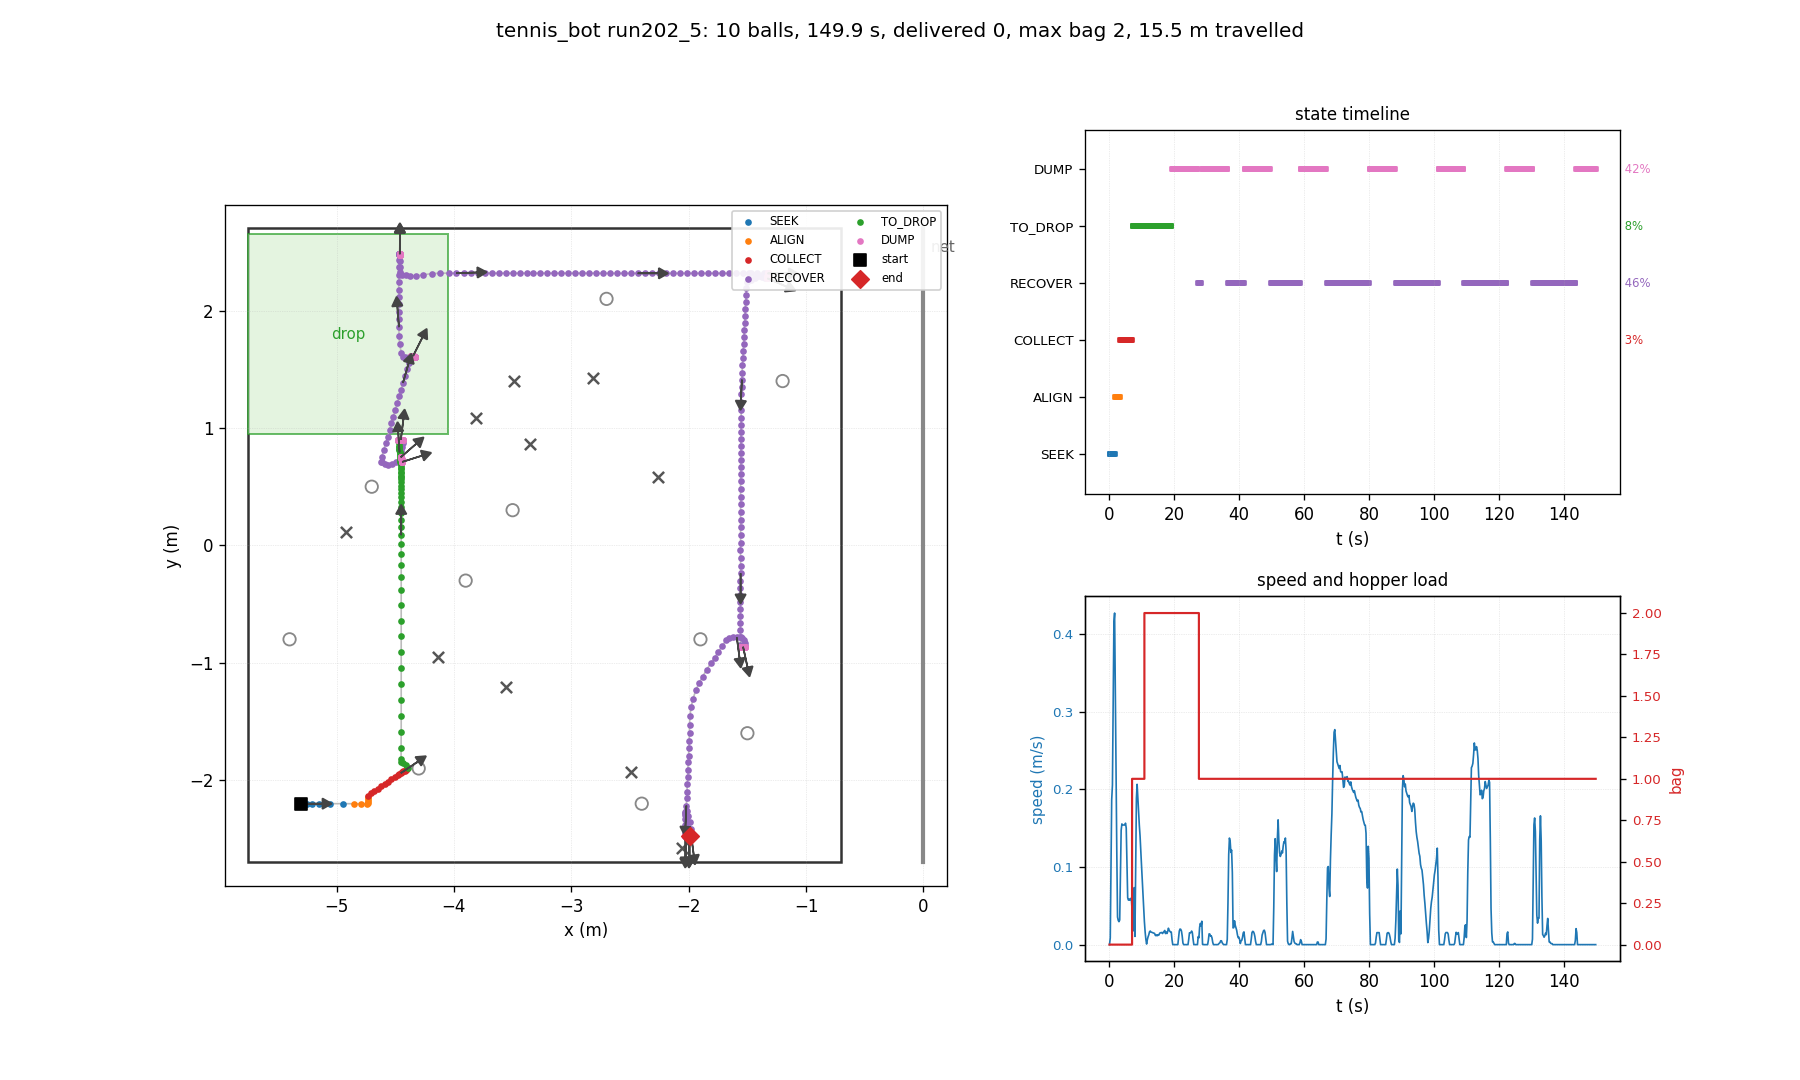

Source data for this figure (header and first rows):
t, state, x, y, heading_deg, bag, delivered, depth, n_balls_in_hopper, ball0_x, ball0_y
0.03, SEEK, -5.300, -2.200, 0.0, 0, 0, 0, 0, -4.700, 0.500
0.26, SEEK, -5.300, -2.200, 0.0, 0, 0, 0, 0, -2.262, 0.579
0.48, SEEK, -5.296, -2.200, 0.0, 0, 0, 0, 0, -2.262, 0.579
0.70, SEEK, -5.252, -2.200, 0.0, 0, 0, 0, 0, -2.262, 0.579
0.93, SEEK, -5.205, -2.200, 0.0, 0, 0, 0, 0, -2.262, 0.579
1.15, SEEK, -5.152, -2.200, 0.0, 0, 0, 0, 0, -2.262, 0.579
1.38, SEEK, -5.055, -2.200, -0.1, 0, 0, 0, 0, -2.262, 0.579
1.60, SEEK, -4.949, -2.200, -0.1, 0, 0, 0, 0, -2.262, 0.579
1.82, ALIGN, -4.849, -2.201, -0.2, 0, 0, 0, 0, -2.262, 0.579
2.05, ALIGN, -4.790, -2.201, -0.2, 0, 0, 0, 0, -2.262, 0.579
2.27, ALIGN, -4.742, -2.201, -0.1, 0, 0, 0, 0, -2.262, 0.579
2.50, ALIGN, -4.734, -2.197, 2.0, 0, 0, 0, 0, -2.262, 0.579
2.72, ALIGN, -4.735, -2.178, 12.5, 0, 0, 0, 0, -2.262, 0.579
2.94, ALIGN, -4.735, -2.162, 21.5, 0, 0, 0, 0, -2.262, 0.579
3.17, ALIGN, -4.735, -2.146, 29.9, 0, 0, 0, 0, -2.262, 0.579
3.39, COLLECT, -4.733, -2.132, 35.7, 0, 0, 0, 0, -2.262, 0.579
3.62, COLLECT, -4.706, -2.113, 35.5, 0, 0, 0, 0, -2.262, 0.579
3.84, COLLECT, -4.678, -2.093, 35.4, 0, 0, 0, 0, -2.262, 0.579
4.06, COLLECT, -4.649, -2.073, 35.2, 0, 0, 0, 0, -2.262, 0.579
4.29, COLLECT, -4.620, -2.053, 35.1, 0, 0, 0, 0, -2.262, 0.579
4.51, COLLECT, -4.591, -2.033, 34.9, 0, 0, 0, 0, -2.262, 0.579
4.74, COLLECT, -4.562, -2.013, 34.8, 0, 0, 0, 0, -2.262, 0.579
4.96, COLLECT, -4.533, -1.993, 34.6, 0, 0, 0, 0, -2.262, 0.579
5.18, COLLECT, -4.504, -1.974, 34.5, 0, 0, 0, 0, -2.262, 0.579
5.41, COLLECT, -4.476, -1.955, 34.3, 0, 0, 0, 0, -2.262, 0.579
5.63, COLLECT, -4.464, -1.947, 34.1, 0, 0, 0, 0, -2.262, 0.579
5.86, COLLECT, -4.453, -1.940, 33.9, 0, 0, 0, 0, -2.262, 0.579
6.08, COLLECT, -4.442, -1.933, 33.7, 0, 0, 0, 0, -2.262, 0.579
6.30, COLLECT, -4.431, -1.926, 33.6, 0, 0, 0, 0, -2.262, 0.579
6.53, COLLECT, -4.420, -1.919, 33.4, 0, 0, 0, 0, -2.262, 0.579
6.75, COLLECT, -4.408, -1.912, 33.3, 0, 0, 0, 0, -2.262, 0.579
6.98, COLLECT, -4.397, -1.905, 33.2, 1, 0, 0, 0, -2.262, 0.579
7.20, TO_DROP, -4.393, -1.895, 36.3, 1, 0, 0, 1, -2.262, 0.579
7.42, TO_DROP, -4.405, -1.867, 52.9, 1, 0, 0, 1, -2.262, 0.579
7.65, TO_DROP, -4.432, -1.852, 70.6, 1, 0, 0, 1, -2.262, 0.579
7.87, TO_DROP, -4.449, -1.848, 80.2, 1, 0, 0, 1, -2.262, 0.579
8.10, TO_DROP, -4.450, -1.818, 83.0, 1, 0, 0, 1, -2.262, 0.579
8.32, TO_DROP, -4.450, -1.724, 87.3, 1, 0, 0, 1, -2.262, 0.579
8.54, TO_DROP, -4.449, -1.589, 89.0, 1, 0, 0, 1, -2.262, 0.579
8.77, TO_DROP, -4.449, -1.451, 89.8, 1, 0, 0, 1, -2.262, 0.579
8.99, TO_DROP, -4.449, -1.315, 90.0, 1, 0, 0, 1, -2.262, 0.579
9.22, TO_DROP, -4.449, -1.180, 90.0, 1, 0, 0, 1, -2.262, 0.579
9.44, TO_DROP, -4.449, -1.045, 90.0, 1, 0, 0, 1, -2.262, 0.579
9.66, TO_DROP, -4.449, -0.910, 90.0, 1, 0, 0, 1, -2.262, 0.579
9.89, TO_DROP, -4.449, -0.775, 90.0, 1, 0, 0, 1, -2.262, 0.579
10.11, TO_DROP, -4.449, -0.641, 90.0, 1, 0, 0, 1, -2.262, 0.579
10.34, TO_DROP, -4.449, -0.507, 90.0, 1, 0, 0, 1, -2.262, 0.579
10.56, TO_DROP, -4.449, -0.381, 90.0, 1, 0, 0, 1, -2.262, 0.579
10.78, TO_DROP, -4.449, -0.267, 90.0, 2, 0, 0, 2, -2.262, 0.579
11.01, TO_DROP, -4.449, -0.165, 90.0, 2, 0, 0, 2, -2.262, 0.579
11.23, TO_DROP, -4.449, -0.072, 90.0, 2, 0, 0, 2, -2.262, 0.579
11.46, TO_DROP, -4.449, 0.012, 90.0, 2, 0, 0, 2, -2.262, 0.579
11.68, TO_DROP, -4.449, 0.087, 90.0, 2, 0, 0, 2, -2.262, 0.579
11.90, TO_DROP, -4.449, 0.156, 90.0, 2, 0, 0, 2, -2.262, 0.579
12.13, TO_DROP, -4.449, 0.217, 90.1, 2, 0, 0, 2, -2.262, 0.579
12.35, TO_DROP, -4.449, 0.273, 90.1, 2, 0, 0, 2, -2.262, 0.579
12.58, TO_DROP, -4.450, 0.323, 90.1, 2, 0, 0, 2, -2.262, 0.579
12.80, TO_DROP, -4.450, 0.369, 90.1, 2, 0, 0, 2, -2.262, 0.579
13.02, TO_DROP, -4.450, 0.410, 90.1, 2, 0, 0, 2, -2.262, 0.579
13.25, TO_DROP, -4.450, 0.447, 90.1, 2, 0, 0, 2, -2.262, 0.579
... 610 more rows
